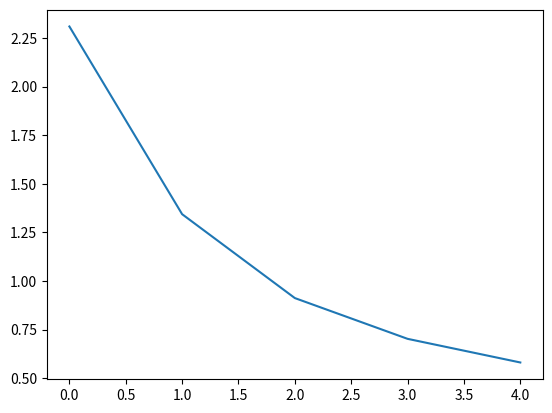

Reproduce this figure in Python.
import numpy as np
from numpy.linalg import *
import matplotlib.pyplot as plt
from scipy.sparse import *

Inf = np.inf

#Code Problem1
def getMatrix(n=10, isDiagDom=True):
    '''
    Return an nxn matrix which is the discretization matrix
    from finite difference for a diffusion problem.
    To visualize A: use plt.spy(A.toarray())
    '''
    # Representation of sparse matrix and right-hand side
    assert n >= 2
    n -= 1
    diagonal = np.zeros(n + 1)
    lower = np.zeros(n)
    upper = np.zeros(n)

    # Precompute sparse matrix
    if isDiagDom:
        diagonal[:] = 1
    else:
        diagonal[:] = 1
    lower[:] = -0.5  # 1
    upper[:] = -0.5  # 1
    # Insert boundary conditions
    diagonal[0] = 1
    upper[0] = -0.5
    diagonal[n] = 1
    lower[-1] = -0.5

    A = diags(
        diagonals=[diagonal, lower, upper],
        offsets=[0, -1, 1], shape=(n + 1, n + 1),
        format='csr')

    return A


def getAuxMatrix(A):
    '''
    return D, L, U matrices for Jacobi or Gauss-Seidel
    D: array
    L, U: matrices
    '''
    # m = A.shape[0]
    D = csr_matrix.diagonal(A)
    L = -tril(A, k=-1)
    U = -triu(A, k=1)
    return D, L, U


def plotConvergence(x_true, x, k=2, scale='log'):
    '''
    Plot the error ||x[i] - x_true||_k against i
    x_true: (n,) vector
    x: (m, n) matrix, x[i] is the i-th iterate,
    x[0] = x0 is the initial guess
    m: total number of iterations
    scale: 'log' or 'linear'
    k: 1,2,..., of Inf
    '''
    numIter = x.shape[0]
    error = np.zeros(numIter)
    for i in range(numIter):
        error[i] = norm(x_true - x[i], k)
    if scale is 'log':
        plt.semilogy(error)
    else:
        plt.plot(error)



#Code Problem2
# %% compressed sparse row or csr
A = getMatrix(n=5)
# generate a random vector as the solution
x_true = np.random.randn(5)
b = A@x_true
# %%
# D is an array
D, L, U = getAuxMatrix(A)

numIter = 200 # total number of iterations
nDim = A.shape[0]
x = np.zeros((numIter+1, nDim))
# x[0] = np.zeros((nDim, ))
for k in range(numIter):
    # diagonal matrix (matrix multiplication) vector
    # = diagonal entry vector * vector elementwisely
    # D is a vector representing the diagonal entries
    x[k+1] = ((L+U)@x[k])/D + b/D
    if k % 10 is 0:
        # 1.0 after 80ish iteration is because
        # we have reached error of machine epsilon level
        print(norm(x[k+1] - x_true)/norm(x[k] - x_true) )


#rate of the convergence for Jacobi method 2
def jacobiIteration(A, b, x0=None, tol=1e-13, numIter=100):
    '''
    Jacobi iteraiton:
    A: nxn matrix
    b: (n,) vector
    x0: initial guess
    numIter: total number of iteration
    tol: algorithm stops if ||x^{k+1} - x^{k}|| < tol
    return: x
    x: solution array such that x[i] = i-th iterate
    '''
    n = A.shape[0]
    x = np.zeros((numIter + 1, n))
    if x0 is not None:
        x[0] = x0
    D, L, U = getAuxMatrix(A)
    for k in range(numIter):
        x[k + 1] = ((L + U) @ x[k]) / D + b / D
        if norm(x[k + 1] - x[k]) < tol:
            break

    return x[:k + 1]



plotConvergence(x_true,x[:5],scale = 'linear')
#set n = 10
#the Jacobi iteration right here, the number of iteration needed to reach t
#he same tolerance just it's like four times as big approximately
#four times as big. we need to increase our iterations.
#we also can test n = 100 and n = 1000

#Problem 3(optional)
def GaussSeidelIteration(A, b, x0=None, tol=1e-13, numIter=100):
    '''
    Jacobi iteraiton:
    A: nxn matrix
    b: (n,) vector
    x0: initial guess
    numIter: total number of iteration
    tol: algorithm stops if ||x^{k+1} - x^{k}|| < tol
    return: x
    x: solution array such that x[i] = i-th iterate
    '''
    n = A.shape[0]
    x = np.zeros((numIter + 1, n))
    if x0 is not None:
        x[0] = x0
    D, L, U = getAuxMatrix(A)
    for k in range(numIter):
        x[k + 1] = (U@x[k])/(D-L)+b/(D-L)
        if norm(x[k + 1] - x[k]) < tol:
            break

    return x[:k + 1]
